Image classification data set "California" (aashigoyal210900/wildfire_cnn on GitHub). Class labels (2): no wildfire, wildfire.

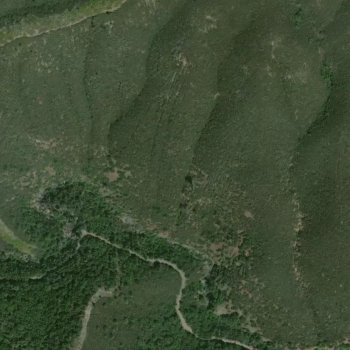
Label: wildfire

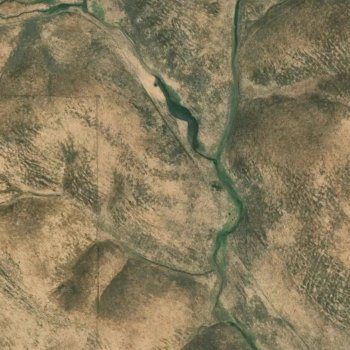
Label: wildfire

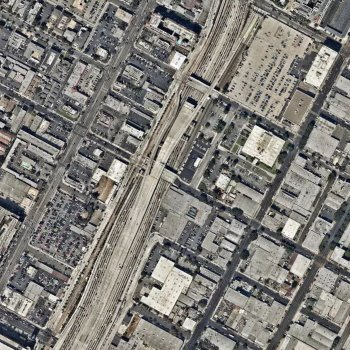
Label: no wildfire

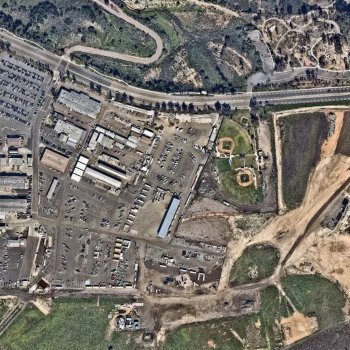
Label: no wildfire

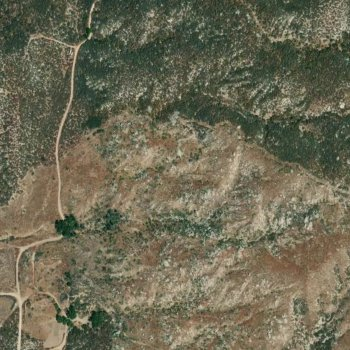
Label: wildfire

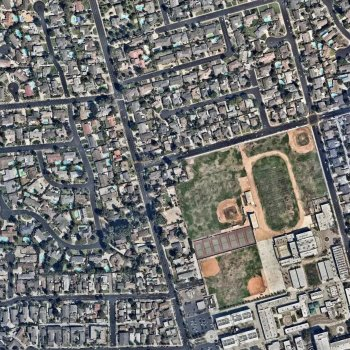
Label: no wildfire
